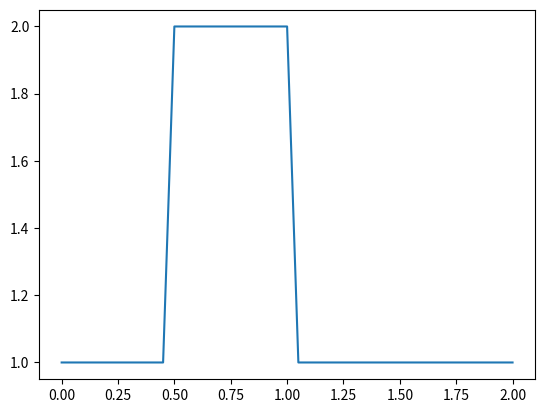

This chart was generated by the following Python code:
# Remember: comments in python are denoted by the pound sign
import numpy                       #here we load numpy
from matplotlib import pyplot      #here we load matplotlib
import time, sys                   #and load some utilities

nx = 41  # try changing this number from 41 to 81 and Run All ... what happens?
dx = 2 / (nx-1)
nt = 25    #nt is the number of timesteps we want to calculate
dt = .025  #dt is the amount of time each timestep covers (delta t)
c = 1      #assume wavespeed of c = 1

u = numpy.ones(nx)      #numpy function ones()
u[int(.5 / dx):int(1 / dx + 1)] = 2  #setting u = 2 between 0.5 and 1 as per our I.C.s
print(u)

pyplot.plot(numpy.linspace(0, 2, nx), u);
pyplot.show();